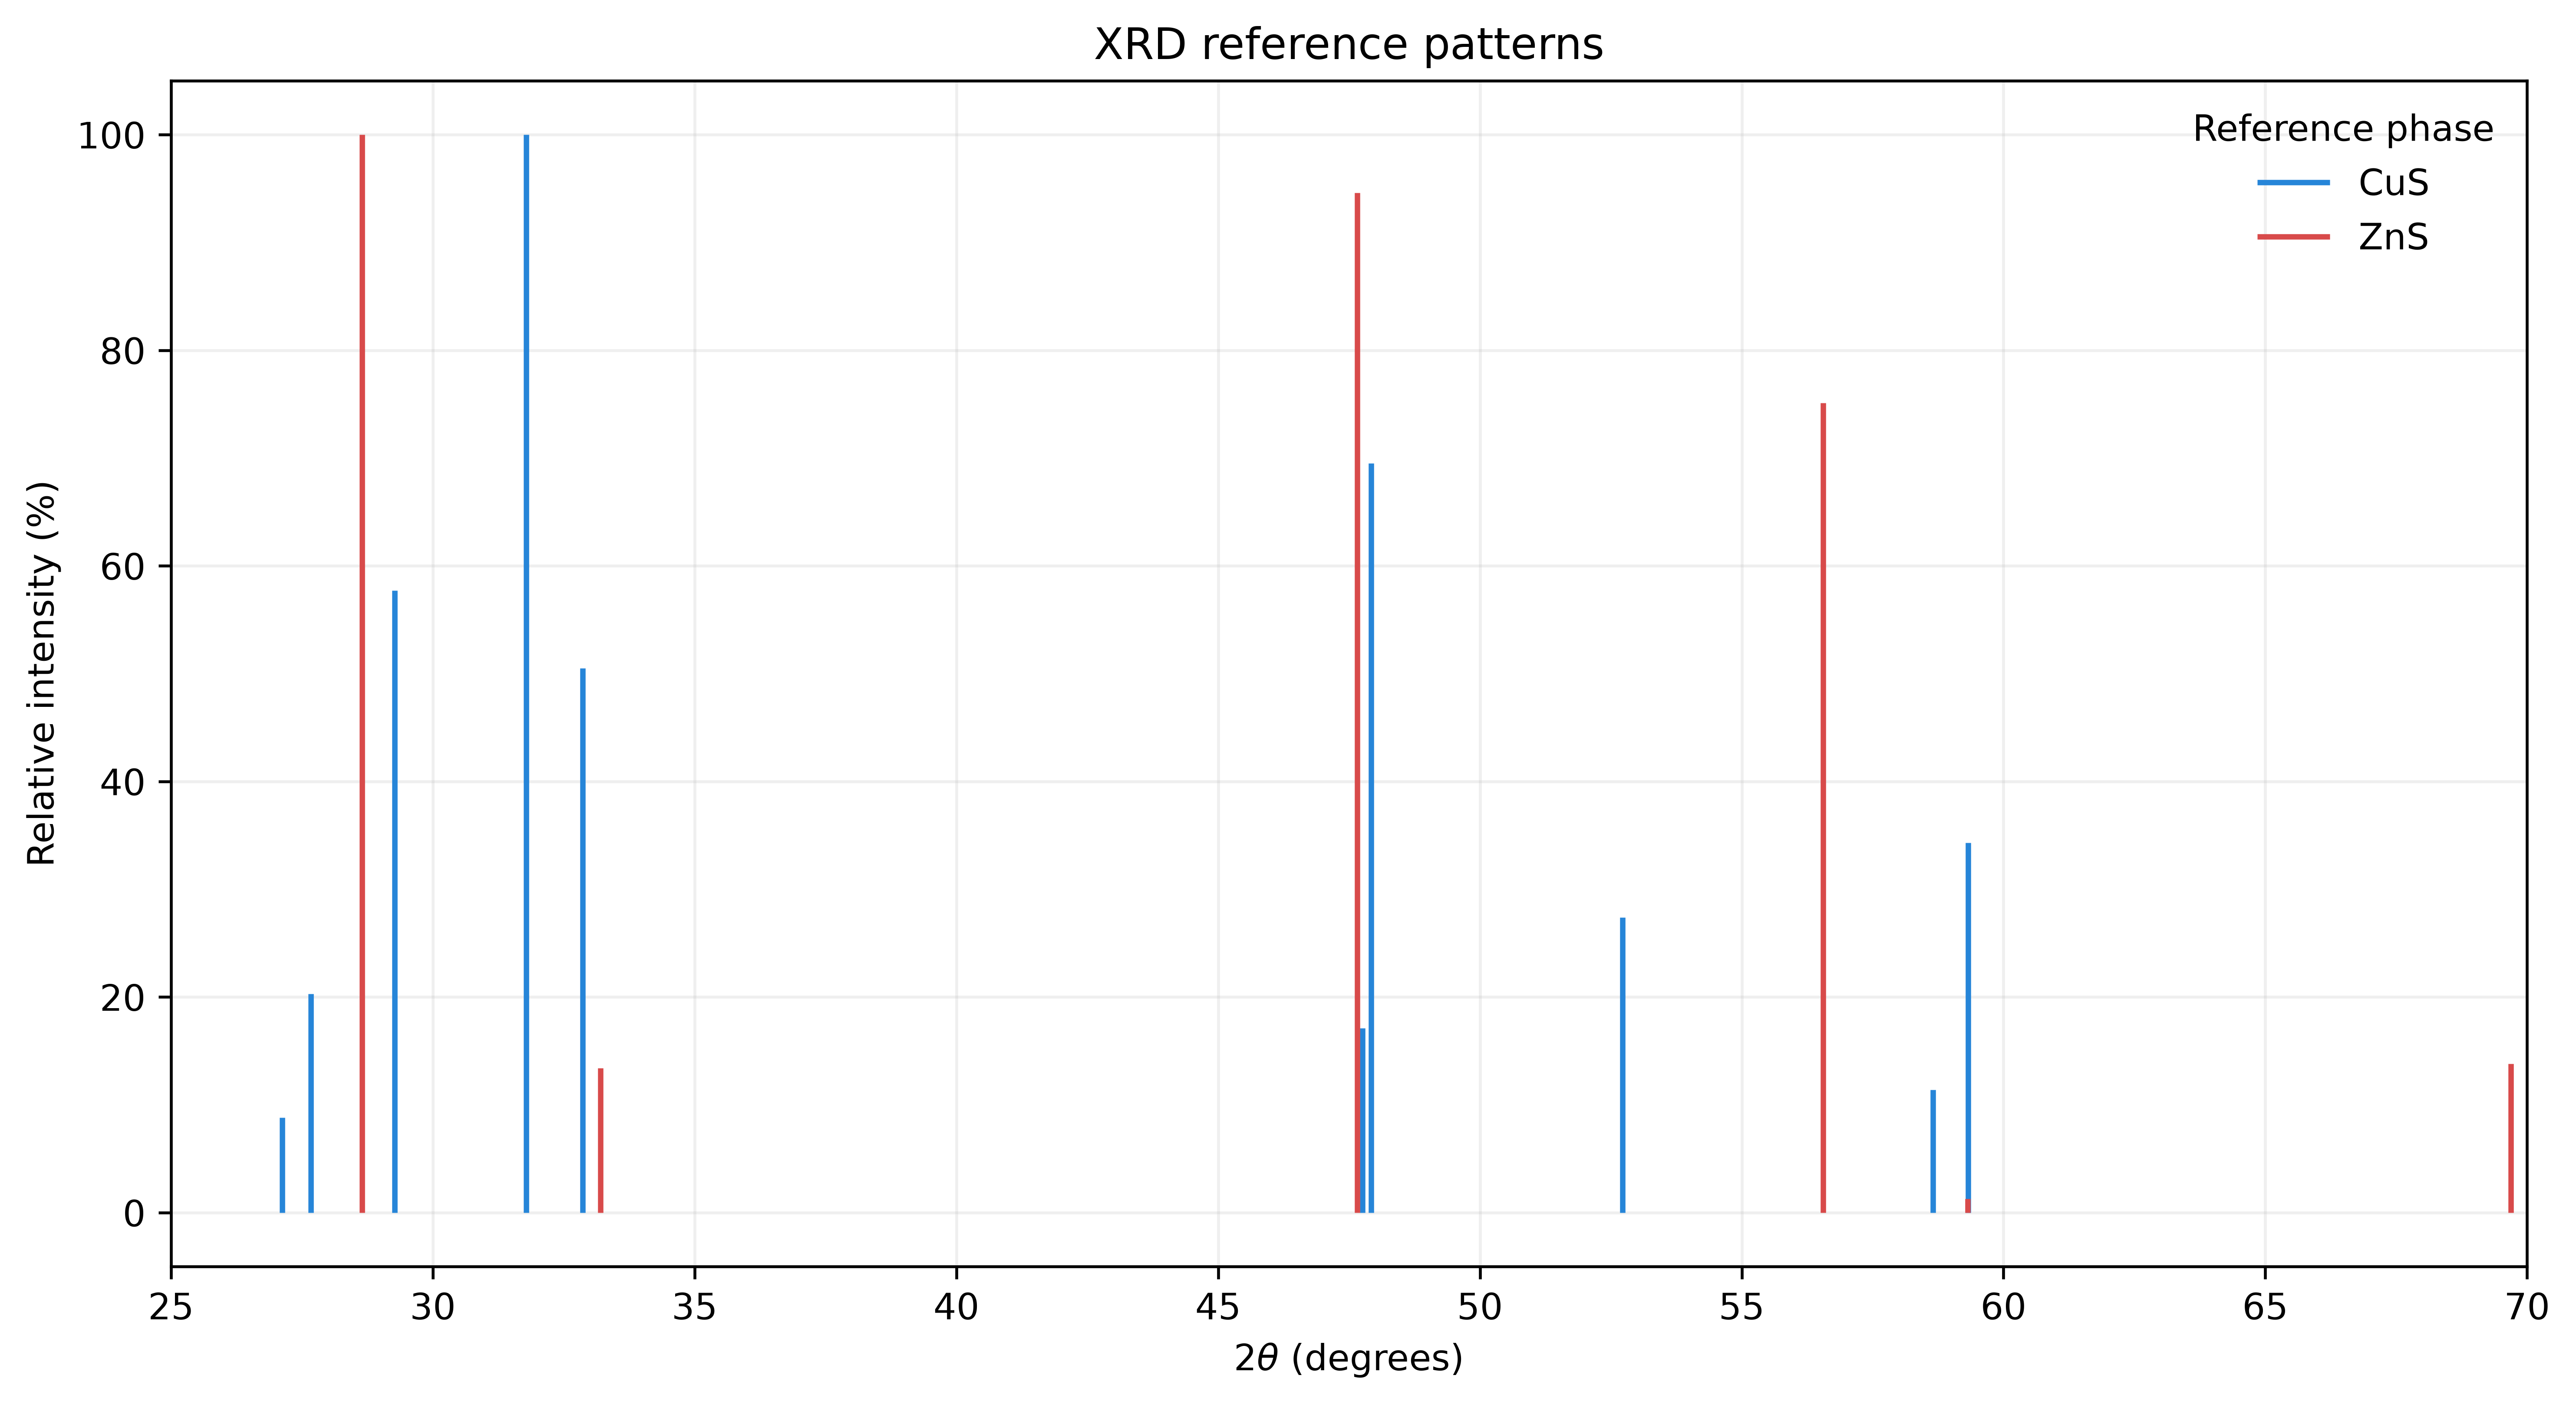

The data file committed next to this chart (first rows):
phase, peak_number, h, k, l, d_spacing, two_theta, intensity, hkl
CuS, 3, 1, 0, 0, 3.286, 27.12, 8.8, (1 0 0)
CuS, 4, 1, 0, 1, 3.221, 27.67, 20.3, (1 0 1)
CuS, 5, 1, 0, 2, 3.048, 29.27, 57.7, (1 0 2)
CuS, 6, 1, 0, 3, 2.813, 31.78, 100.0, (1 0 3)
CuS, 7, 0, 0, 6, 2.724, 32.86, 50.5, (0 0 6)
CuS, 12, 1, 0, 7, 1.903, 47.76, 17.1, (1 0 7)
CuS, 13, 1, 1, 0, 1.897, 47.92, 69.5, (1 1 0)
CuS, 15, 1, 0, 8, 1.735, 52.73, 27.4, (1 0 8)
CuS, 22, 2, 0, 3, 1.573, 58.65, 11.4, (2 0 3)
CuS, 23, 1, 1, 6, 1.557, 59.32, 34.3, (1 1 6)
ZnS, 1, 1, 1, 1, 3.113, 28.65, 100.0, (1 1 1)
ZnS, 2, 2, 0, 0, 2.696, 33.2, 13.4, (2 0 0)
ZnS, 3, 2, 2, 0, 1.907, 47.66, 94.6, (2 2 0)
ZnS, 4, 3, 1, 1, 1.626, 56.56, 75.1, (3 1 1)
ZnS, 5, 2, 2, 2, 1.557, 59.32, 1.3, (2 2 2)
ZnS, 6, 4, 0, 0, 1.348, 69.69, 13.8, (4 0 0)
